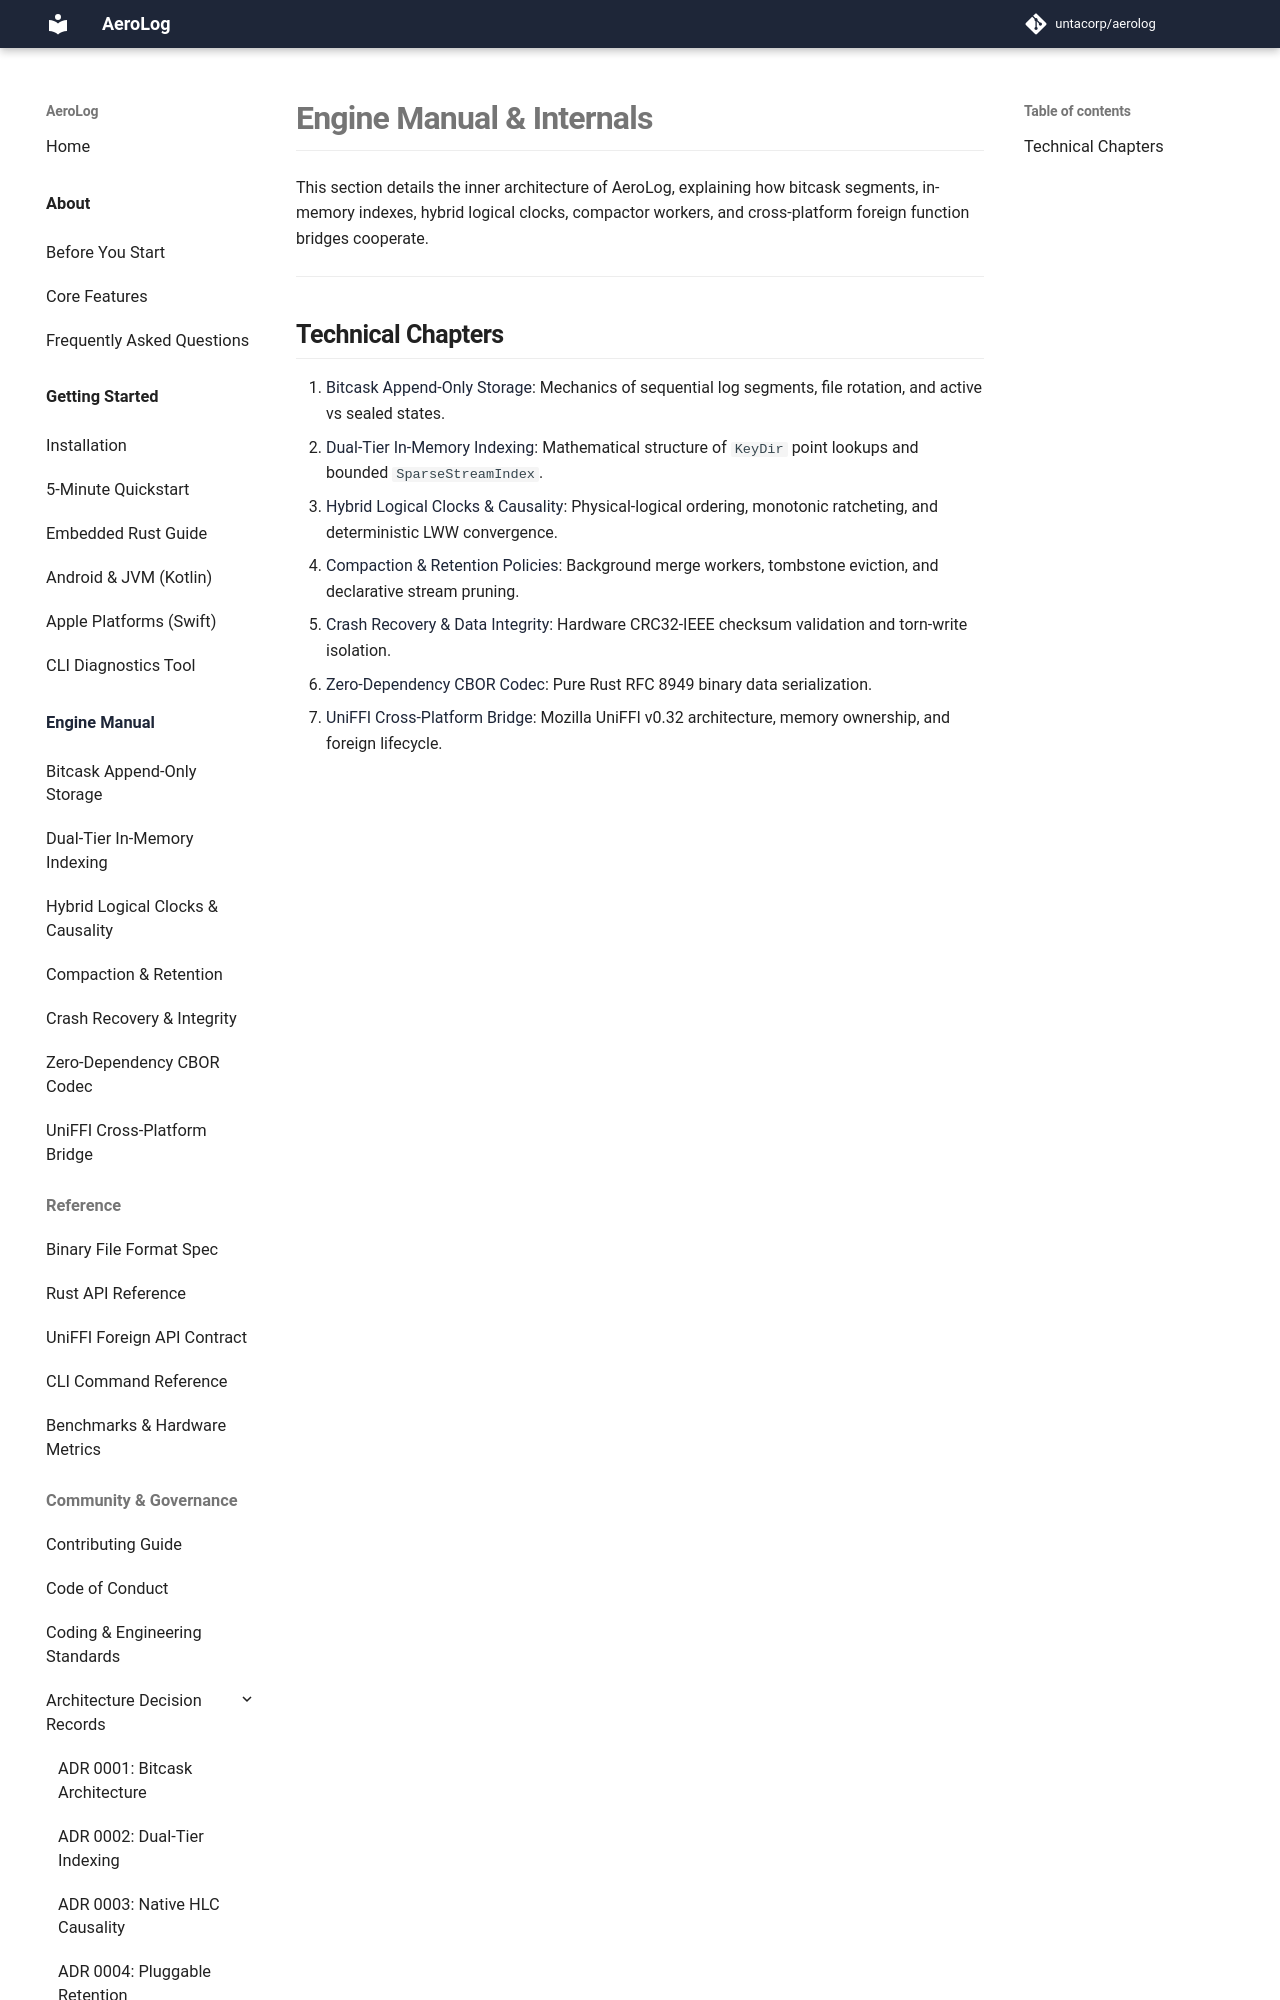

repository: untacorp/aerolog · page: manual/index.html · generator: mkdocs

# Engine Manual & Internals

This section details the inner architecture of AeroLog, explaining how bitcask segments, in-memory indexes, hybrid logical clocks, compactor workers, and cross-platform foreign function bridges cooperate.

---
